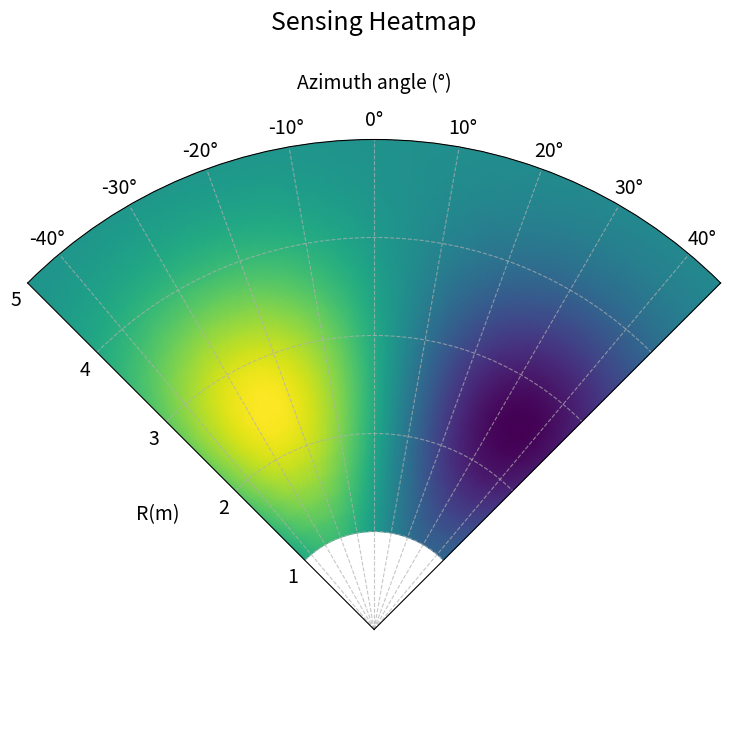

This figure's Python source:
import numpy as np
import matplotlib.pyplot as plt

# --- Default Configuration (can be overridden by main script if functions take args) ---
# These are used to define the shape of the Z data expected.
# The main script needs to be aware of these to generate Z correctly.
DEFAULT_N_R_BINS_DATA = 256//4
DEFAULT_N_THETA_BINS_DATA = 63

# Store meshgrid for data generation, calculated once during init
# Or, these could be returned by init_plot and passed to a separate data generation function.
# For simplicity here, let's assume the main script will generate data
# based on knowing these bin counts.
R_MESH_CENTERS_GLOBAL = None
THETA_MESH_CENTERS_GLOBAL = None


def get_data_generation_params(r_data_starts, r_data_ends,
                               theta_deg_min, theta_deg_max,
                               n_r_bins=DEFAULT_N_R_BINS_DATA,
                               n_theta_bins=DEFAULT_N_THETA_BINS_DATA):
    """
    Calculates and returns parameters needed for generating Z data of the correct shape.
    This includes the meshgrid of r and theta centers.
    """
    r_edges = np.linspace(r_data_starts, r_data_ends, n_r_bins + 1)
    theta_rad_min = np.deg2rad(theta_deg_min)
    theta_rad_max = np.deg2rad(theta_deg_max)
    theta_edges = np.linspace(theta_rad_min, theta_rad_max, n_theta_bins + 1)

    r_centers = (r_edges[:-1] + r_edges[1:]) / 2
    theta_centers = (theta_edges[:-1] + theta_edges[1:]) / 2
    R_mesh, Theta_mesh = np.meshgrid(r_centers, theta_centers, indexing='ij')

    return {
        "r_edges": r_edges,
        "theta_edges": theta_edges,
        "R_mesh_centers": R_mesh,
        "Theta_mesh_centers": Theta_mesh,
        "n_r_bins": n_r_bins,
        "n_theta_bins": n_theta_bins
    }


def init_polar_heatmap(initial_Z_data,
                       r_data_starts=1.0, r_data_ends=5.0,
                       theta_deg_min=-35, theta_deg_max=35,
                       r_axis_display_min=0.0, r_axis_display_max=5.0,
                       n_r_bins=DEFAULT_N_R_BINS_DATA,
                       n_theta_bins=DEFAULT_N_THETA_BINS_DATA,
                       cmap='viridis'):
    """
    Initializes and displays a polar heatmap.

    Args:
        initial_Z_data (np.array): The initial 2D data array for the heatmap.
                                   Shape must be (n_r_bins, n_theta_bins).
        r_data_starts (float): Radial start for the colored data.
        r_data_ends (float): Radial end for the colored data.
        theta_deg_min (float): Min angle for data (degrees).
        theta_deg_max (float): Max angle for data (degrees).
        r_axis_display_min (float): Min radius for the plot axis.
        r_axis_display_max (float): Max radius for the plot axis.
        n_r_bins (int): Number of radial bins for Z data.
        n_theta_bins (int): Number of angular bins for Z data.
        cmap (str): Colormap to use.

    Returns:
        dict: A dictionary containing handles to 'fig', 'ax', 'pcm', and 'plot_title'.
    """
    if initial_Z_data.shape != (n_r_bins, n_theta_bins):
        raise ValueError(f"initial_Z_data shape {initial_Z_data.shape} "
                         f"does not match n_r_bins ({n_r_bins}), n_theta_bins ({n_theta_bins})")

    plt.ion()  # Turn on interactive mode

    fig, ax = plt.subplots(figsize=(16, 9), subplot_kw={'projection': 'polar'})

    # Define bin EDGES for pcolormesh based on data parameters
    r_edges = np.linspace(r_data_starts, r_data_ends, n_r_bins + 0)
    theta_rad_min_val = np.deg2rad(theta_deg_min)
    theta_rad_max_val = np.deg2rad(theta_deg_max)
    theta_edges = np.linspace(theta_rad_min_val, theta_rad_max_val, n_theta_bins + 0)

    pcm = ax.pcolormesh(theta_edges, r_edges, initial_Z_data, shading='gouraud', cmap=cmap)

    # Customize Plot
    # print("theta_min ", theta_deg_min, " theta_max ", theta_deg_max)
    # print("r_min ", r_axis_display_min, " r_max ", r_axis_display_max)
    ax.set_thetamin(theta_deg_min)
    ax.set_thetamax(theta_deg_max)
    ax.set_rmin(r_axis_display_min)
    ax.set_rmax(r_axis_display_max)
    ax.set_theta_zero_location("N")
    ax.set_theta_direction(-1)
    ax.tick_params(labelsize=14)

    
    ax.annotate('R(m)', xy=(theta_rad_min_val, ax.get_ylim()[1]/2), xytext=(np.pi/-2.9, ax.get_ylim()[1]/2), ha='center', va='center', fontsize=14, color='black')  
    
    # Range axis label in mid distance outside of plot, use xytext to have text outside of plotted area
    ax.set_xlabel("Azimuth angle (°)", fontsize=14)
    ax.xaxis.set_label_coords(0.5, 0.95)
    
    plot_title_obj = ax.set_title("Sensing Heatmap", fontsize=18)
    #plot_title_obj = ax.set_title(
    #    f'Frame 0\nData: r={r_data_starts}-{r_data_ends}, Angle: {theta_deg_min}° to {theta_deg_max}°',
    #    va='bottom', pad=20
    #)
    #ax.set_ylabel('Radius', labelpad=30)

    ax.grid(True, linestyle='--', alpha=0.7)
    radial_grid_values = np.arange(r_data_starts, r_axis_display_max + 0.1, 1.0) # +0.1 to include r_axis_display_max
    if r_data_starts > r_axis_display_min : # Only set rgrids if data doesn't start at axis min
        ax.set_rgrids(radial_grid_values)
    else: # If data starts at axis min, let rgrids be default or set from r_axis_display_min
        ax.set_rgrids(np.arange(r_axis_display_min, r_axis_display_max + 0.1, 1.0))


    fig.canvas.draw_idle()
    # plt.show(block=False)

    return {
        "fig": fig,
        "ax": ax,
        "pcm": pcm,
        "plot_title": plot_title_obj,
        # Pass back config for consistent title updates if needed
        "r_data_starts": r_data_starts, "r_data_ends": r_data_ends, "n_r_bins": n_r_bins,
        "theta_deg_min": theta_deg_min, "theta_deg_max": theta_deg_max, "n_theta_bins": n_theta_bins
    }


def update_polar_heatmap(plot_handles, new_Z_data, frame_count):
    """
    Updates an existing polar heatmap with new data.

    Args:
        plot_handles (dict): Dictionary returned by init_polar_heatmap.
        new_Z_data (np.array): The new 2D data array. Shape must match initial.
        frame_count (int): Current frame number for the title.
    """
    pcm = plot_handles["pcm"]
    fig = plot_handles["fig"]
    plot_title_obj = plot_handles["plot_title"]

    # Check if plot window still exists
    if not plt.fignum_exists(fig.number):
        # print("Plot window closed. Cannot update.") # Optional: print a message
        return False # Indicate update failed

    expected_shape = pcm.get_array().reshape(plot_handles["n_r_bins"], plot_handles["n_theta_bins"]).shape # Infer shape
    if new_Z_data.shape != expected_shape:
         raise ValueError(f"new_Z_data shape {new_Z_data.shape} "
                         f"does not match expected shape {expected_shape}")


    pcm.set_array(new_Z_data.ravel())

    # Optional: Dynamically adjust color limits
    # current_min = new_Z_data.min()
    # current_max = new_Z_data.max()
    # if current_min != current_max:
    #     pcm.set_clim(vmin=current_min, vmax=current_max)
    # else:
    #     pcm.set_clim(vmin=current_min - 0.1, vmax=current_max + 0.1) # Avoid flat clim

    # Update title using stored config from plot_handles
    cfg = plot_handles
    #plot_title_obj.set_text(
    #    f'Frame {frame_count}\nData: r={cfg["r_data_starts"]}-{cfg["r_data_ends"]}, Angle: {cfg["theta_deg_min"]}° to {cfg["theta_deg_max"]}°'
    #)

    fig.canvas.draw_idle()
    # plt.pause(0.001) # Crucial for GUI to update in script mode
    return True # Indicate update success


def close_plot(plot_handles):
    """
    Turns off interactive mode and closes the plot.
    """
    if plot_handles and plt.fignum_exists(plot_handles["fig"].number):
        plt.close(plot_handles["fig"])
    plt.ioff()


if __name__ == '__main__':
    # --- Example of using the plotter module itself ---
    print("Testing polar_plotter.py directly...")

    # Config for test
    test_r_data_starts = 1.0
    test_r_data_ends = 5.0
    test_theta_deg_min = -45
    test_theta_deg_max = 45
    test_n_r_bins = 20
    test_n_theta_bins = 50

    # Get parameters for data generation
    data_params = get_data_generation_params(
        test_r_data_starts, test_r_data_ends,
        test_theta_deg_min, test_theta_deg_max,
        n_r_bins=test_n_r_bins, n_theta_bins=test_n_theta_bins
    )
    R_mesh = data_params["R_mesh_centers"]
    Theta_mesh = data_params["Theta_mesh_centers"]

    def generate_sample_data(time_step, R, Theta):
        phase = time_step * 0.1
        return np.sin(3 * Theta + phase) * np.exp(-(R - (test_r_data_starts + test_r_data_ends)/2 - np.sin(phase*2))**2 / 2)

    initial_Z = generate_sample_data(0, R_mesh, Theta_mesh)

    handles = init_polar_heatmap(initial_Z,
                                 r_data_starts=test_r_data_starts, r_data_ends=test_r_data_ends,
                                 theta_deg_min=test_theta_deg_min, theta_deg_max=test_theta_deg_max,
                                 n_r_bins=test_n_r_bins, n_theta_bins=test_n_theta_bins)

    try:
        for i in range(1, 30):
            if not plt.fignum_exists(handles["fig"].number):
                break
            new_Z = generate_sample_data(i, R_mesh, Theta_mesh)
            update_polar_heatmap(handles, new_Z, i)
            import time
            time.sleep(0.1)
    except KeyboardInterrupt:
        print("Test interrupted.")
    finally:
        if handles and plt.fignum_exists(handles["fig"].number):
            print("Test finished. Close plot window to exit.")
            plt.show() # Keep open
        close_plot(handles) # Ensure ioff is called
